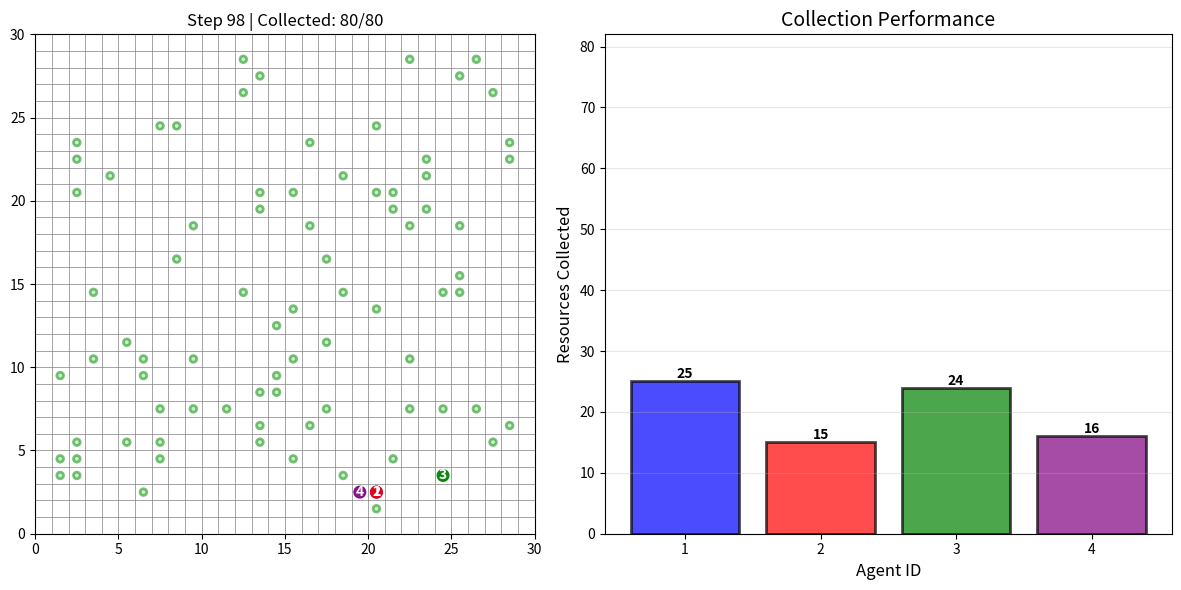

Write the Python code that produced this figure.
import random
import matplotlib.pyplot as plt
import matplotlib.patches as patches
import numpy as np
import heapq


# ============= ENVIRONMENT =============
class ResourceGrid:
    def __init__(self, size=30):
        self.size = size
        self.agents = {}
        self.resources = set()
        self.collected = {}

    def add_agent(self, agent_id, pos):
        self.agents[agent_id] = pos

    def add_resources(self, resource_list):
        self.resources = set(resource_list)

    def move_agent(self, agent_id, pos):
        if self.is_valid(pos):
            self.agents[agent_id] = pos
            return True
        return False

    def is_valid(self, pos):
        x, y = pos
        return 0 <= x < self.size and 0 <= y < self.size

    def get_neighbors(self, pos):
        x, y = pos
        neighbors = []
        for dx, dy in [(0, 1), (1, 0), (0, -1), (-1, 0)]:
            nx, ny = x + dx, y + dy
            new_pos = (nx, ny)
            if self.is_valid(new_pos):
                neighbors.append(new_pos)
        return neighbors

    def collect_resource(self, pos, agent_id):
        if pos in self.resources:
            self.resources.remove(pos)
            if agent_id not in self.collected:
                self.collected[agent_id] = []
            self.collected[agent_id].append(pos)
            return True
        return False


# ============= AGENT =============
class CollectorAgent:
    def __init__(self, agent_id, start_pos):
        self.id = agent_id
        self.pos = start_pos
        self.path = []
        self.collected = []
        self.target = None

    def move(self):
        if self.path:
            self.pos = self.path.pop(0)
        return self.pos

    def select_next_resource(self, available_resources):
        if not available_resources:
            return None

        nearest = min(available_resources,
                      key=lambda r: abs(r[0] - self.pos[0]) + abs(r[1] - self.pos[1]))
        return nearest


# ============= PATHFINDING (A*) =============
def astar(start, goal, grid, avoid=None):
    if avoid is None:
        avoid = set()

    def heuristic(a, b):
        return abs(a[0] - b[0]) + abs(a[1] - b[1])

    frontier = [(0, start)]
    came_from = {start: None}
    cost = {start: 0}

    while frontier:
        _, current = heapq.heappop(frontier)

        if current == goal:
            break

        for next_pos in grid.get_neighbors(current):
            if next_pos in avoid:
                continue

            new_cost = cost[current] + 1
            if next_pos not in cost or new_cost < cost[next_pos]:
                cost[next_pos] = new_cost
                priority = new_cost + heuristic(next_pos, goal)
                heapq.heappush(frontier, (priority, next_pos))
                came_from[next_pos] = current

    if goal not in came_from:
        return []

    path = []
    current = goal
    while current:
        path.append(current)
        current = came_from[current]
    path.reverse()
    return path


# ============= VISUALIZATION =============
def visualize_collection(grid, agents, step, total_resources, collection_history):
    plt.clf()
    fig = plt.gcf()
    fig.set_size_inches(12, 6)

    ax1 = plt.subplot(1, 2, 1)
    ax1.set_xlim(0, grid.size)
    ax1.set_ylim(0, grid.size)
    ax1.set_aspect('equal')

    for i in range(grid.size + 1):
        ax1.axvline(i, color='gray', linewidth=0.5)
        ax1.axhline(i, color='gray', linewidth=0.5)

    for agent_id, resources in grid.collected.items():
        for x, y in resources:
            circle = patches.Circle((x + 0.5, y + 0.5), 0.2,
                                    facecolor='lightgreen', edgecolor='green',
                                    linewidth=2, alpha=0.5)
            ax1.add_patch(circle)

    for x, y in grid.resources:
        star = patches.RegularPolygon((x + 0.5, y + 0.5), 5, radius=0.3,
                                      facecolor='yellow', edgecolor='orange',
                                      linewidth=2, alpha=0.9)
        ax1.add_patch(star)

    colors = ['blue', 'red', 'green', 'purple']
    for idx, agent in enumerate(agents):
        x, y = agent.pos
        circle = patches.Circle((x + 0.5, y + 0.5), 0.35,
                                color=colors[idx], alpha=0.9, zorder=10)
        ax1.add_patch(circle)
        ax1.text(x + 0.5, y + 0.5, str(agent.id), ha='center', va='center',
                 color='white', fontweight='bold', zorder=11)

    collected = sum(len(r) for r in grid.collected.values())
    ax1.set_title(f'Step {step} | Collected: {collected}/{total_resources}')

    ax2 = plt.subplot(1, 2, 2)

    agent_ids = [agent.id for agent in agents]
    collections = [len(grid.collected.get(agent.id, [])) for agent in agents]
    colors_bar = ['blue', 'red', 'green', 'purple']

    bars = ax2.bar(agent_ids, collections, color=colors_bar, alpha=0.7, edgecolor='black', linewidth=2)

    for bar, count in zip(bars, collections):
        height = bar.get_height()
        ax2.text(bar.get_x() + bar.get_width() / 2., height,
                 f'{count}', ha='center', va='bottom', fontweight='bold')

    ax2.set_xlabel('Agent ID', fontsize=12)
    ax2.set_ylabel('Resources Collected', fontsize=12)
    ax2.set_title('Collection Performance', fontsize=14)
    ax2.set_ylim(0, total_resources + 2)
    ax2.grid(axis='y', alpha=0.3)
    ax2.set_xticks(agent_ids)

    plt.tight_layout()
    plt.pause(0.05)


# ============= MAIN SIMULATION =============
def run_collection():
    print("Starting Resource Collection Simulation...")
    print("=" * 50)

    GRID_SIZE = 30
    NUM_RESOURCES = 80

    grid = ResourceGrid(GRID_SIZE)

    resources = set()
    while len(resources) < NUM_RESOURCES:
        x, y = random.randint(1, GRID_SIZE - 2), random.randint(1, GRID_SIZE - 2)
        resources.add((x, y))

    grid.add_resources(resources)

    agent1 = CollectorAgent(1, (0, 0))
    agent2 = CollectorAgent(2, (GRID_SIZE - 1, GRID_SIZE - 1))
    agent3 = CollectorAgent(3, (0, GRID_SIZE - 1))
    agent4 = CollectorAgent(4, (GRID_SIZE - 1, 0))

    grid.add_agent(1, agent1.pos)
    grid.add_agent(2, agent2.pos)
    grid.add_agent(3, agent3.pos)
    grid.add_agent(4, agent4.pos)

    agents = [agent1, agent2, agent3, agent4]

    print(f"Total resources: {NUM_RESOURCES}")

    plt.figure(figsize=(12, 6))
    steps = 0
    max_steps = 600

    while steps < max_steps and len(grid.resources) > 0:

        # Decision logic for all agents
        for agent in agents:
            avoid_positions = {a.pos for a in agents if a.id != agent.id}
            if not agent.path or agent.target not in grid.resources:
                agent.target = agent.select_next_resource(grid.resources)
                if agent.target:
                    path = astar(agent.pos, agent.target, grid, avoid_positions)
                    if path:
                        agent.path = path[1:]

        # Move all agents
        for agent in agents:
            new_pos = agent.move()
            grid.move_agent(agent.id, new_pos)

        # Collect resources
        for agent in agents:
            if grid.collect_resource(agent.pos, agent.id):
                agent.collected.append(agent.pos)

        if steps % 5 == 0:
            visualize_collection(grid, agents, steps, NUM_RESOURCES, [])

        steps += 1

    print(f"\n{'=' * 50}")
    print("Final Results:")
    for agent in agents:
        print(f"  Agent {agent.id}: {len(agent.collected)} collected")
    print(f"{'=' * 50}")

    visualize_collection(grid, agents, steps, NUM_RESOURCES, [])
    plt.show()


if __name__ == "__main__":
    run_collection()
